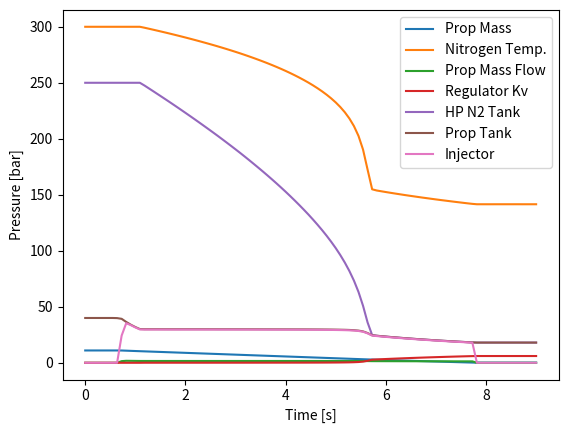

This figure's Python source:
import numpy as np
from scipy.optimize import root
from scipy.integrate import solve_ivp

#-------------------------------------------------------
#------------------- Constants -------------------------
#-------------------------------------------------------

rho_L = 1000 #Liquid propellant density [kg/m^3]
R_N2 = 296 #Gas constant for nitrogen [J/kgK]
gamma_N2 = 1.4 #Specific Heat Ratio for nitrogen
P_atm = 0 #Atmospheric pressure (gauge) [Pa]
Tst = 273.15
Pst = 101325
rhost = Pst/(R_N2*Tst)

V_1 = 2.5 #HP Tank volume [L]
V_2 = 13 #Prop tank volume [L]
A_3 = 30*1e-6 #Injector Orifice Area [m^2]
Cd_3 = 0.7 #Injector Orifice Discharge Coefficient

#-------------------------------------------------------
#-------------- Initial Conditions ---------------------
#-------------------------------------------------------

T_0_N2 = 300 #Initial temperature of nitrogen in the HP tank and ullage [K]
P_1_0 = 250 #Initial pressure of nitrogen in the HP tank [bar]
P_2_0 = 40 #Initial pressure of nitrogen ullage in prop tank [bar]
P_3_0 = 0 #Initial injector upstream pressure [bar]
m_dot_N2_0 = 0 #Initial N2 mass flow rate [kg/s]
m_dot_L_0 = 0 #Initial Propellant mass flow rate [kg/s]
m_3_0 = 11 #Initial mass of liquid propellant [kg]

#------------------------------------------------------
#------------- Convert to SI units --------------------
#------------------------------------------------------

V_1, V_2 = V_1*1e-3, V_2*1e-3 #convert volumes to m^3
P_1_0, P_2_0 = P_1_0*1e5, P_2_0*1e5 #convert pressure to Pa

#------------------------------------------------------
#-------------- Derive calculated ICs -----------------
#------------------------------------------------------

rho_1_0 = (P_1_0)/(R_N2*T_0_N2) #Initial density of nitrogen in the HP tank [kg/m^3]
rho_2_0 = (P_2_0)/(R_N2*T_0_N2) #Initial density of nitrogen in the prop tank [kg/m^3]

m_2_0 = rho_2_0*(V_2-(m_3_0/rho_L))
m_1_0 = V_1*rho_1_0


def K1_Flow_Rate(P_1, P_2, rho_1, rho_2, T, t):
    P_1,P_2 = P_1*1e-5, P_2*1e-5
    
    Kp = 0.5
    K_v_controlled = 0.05 + (30 - P_2)*Kp
    
    if K_v_controlled < 0:
        K_v_controlled = 0
    #elif K_v_controlled > 0.75:
    #    K_v_controlled = 0.75
    
    K_v = np.interp(t, [0, 0.6, 0.8, 10], [0, 0, K_v_controlled, K_v_controlled]) # Define the Kv of the valve based on a predefined path
    #K_v = 1
    # determine flow regime through valve
    if (P_2 >= 0.528*P_1):
        # non-choked flow
        Q_N = K_v*514*(((P_1-P_2)*P_2)/(rhost*T))/np.sqrt(abs(((P_1-P_2)*P_2)/(rhost*T)))
    else:
        # choked flow
        Q_N = K_v*257*P_1/np.sqrt(abs(rhost*T))
    m_dot = Q_N*(Pst/(R_N2*Tst))*(1/3600) #Convert standard flow rate to mass flow rate
    return m_dot, K_v

def K2_Flow_Rate(P_2, P_3, rho_1, rho_2, T, t):
    #K_v = np.interp(t, [0, 0.7, 0.9, 2, 2.1, 4, 4.1, 10], [0, 0, 10, 10, 1, 1, 0.3, 0.3]) # Define the Kv of the valve based on a predefined path
    #K_v = np.interp(t, [0, 0.7, 0.9, 2, 2.1, 4, 4.1, 10], [0, 0, 10, 10, 1, 1, 4, 4])
    K_v = np.interp(t, [0, 0.7, 0.9, 2, 2.1, 4, 4.1, 10], [0, 0, 10, 10, 10, 10, 10, 10])
    #K_v = 20
    P_3,P_2 = P_3*1e-5, P_2*1e-5
    SG = rho_L/1000 #Calculate specific gravity of propellant (value for water is 1)
    Q = K_v*((P_2 - P_3)/SG)/np.sqrt(abs((P_2 - P_3)/SG)) #Calculate volumetric flow rate based on Kv
    m_dot = Q*rho_L*(1/3600) #Convert standard flow rate to mass flow rate
    return m_dot

def explicit_algebraic_equations(m_2, m_3, rho_1):
    P_1 = P_1_0*((rho_1/rho_1_0)**gamma_N2)
    T = P_1/(rho_1*R_N2)
    rho_2 = m_2/(V_2 - (m_3/rho_L))
    P_2 = rho_2*T*R_N2
    m_1 = V_1*rho_1
    return P_1, T, rho_2, P_2, m_1


def algebraic_equations(x, P_1, P_2, rho_1, rho_2, m_3, T, t):
    P_3, m_dot_N2, m_dot_L = x
    F = np.zeros(3)
    if m_3 <= 0.1:
        F[0] = m_dot_L - 0
        F[1] = P_3 - P_atm
    else:
        F[0] = m_dot_L - Cd_3*A_3*2*rho_L*(P_3 - P_atm)/np.sqrt(abs(2*rho_L*(P_3 - P_atm)))
        F[1] = m_dot_L - K2_Flow_Rate(P_2, P_3, rho_1, rho_2, T, t)
    m_dot_reg, K_v_reg = K1_Flow_Rate(P_1, P_2, rho_1, rho_2, T, t)
    F[2] = m_dot_N2 - m_dot_reg
    return F


# Define the DAE system
def dae_system(t, z):
    m_2, m_3, rho_1 = z  # State variables: Mass of N2 in ullage, Mass of Liquid in tank, Density of N2 in HP tank
    
    #Algebraic equations to determine other state variables
    
    P_1, T, rho_2, P_2, m_1 = explicit_algebraic_equations(m_2, m_3, rho_1)
    
    solution = root(algebraic_equations, (1,1,1), args=(P_1, P_2, rho_1, rho_2, m_3, T, t), method='hybr', tol=1e-5)
    P_3, m_dot_N2, m_dot_L = solution.x
    
    #print(P_3, m_dot_N2, m_dot_L)
    #print(algebraic_equations((P_3, m_dot_N2, m_dot_L), P_1, P_2, rho_1, rho_2))
    
    # Differential Equations
    m_dot_2 = m_dot_N2
    
    if m_3 <= 0:
        m_3 = 0
        m_dot_3 = 0
    else:
        m_dot_3 = -m_dot_L
        
    rho_dot_1 = -(m_dot_N2/V_1)*((rho_1/rho_1_0)**(1-gamma_N2))

    return [m_dot_2, m_dot_3, rho_dot_1]

# Define initial conditions
z0 = [m_2_0, m_3_0, rho_1_0]


# Define the time span for integration
t_span = (0, 9)

# Generate evaluation times
t_eval = np.linspace(*t_span, 100)

# Solve the DAE
sol = solve_ivp(dae_system, t_span, z0, method='LSODA', t_eval=t_eval)

# Access the solution
t = sol.t
m_2, m_3, rho_1= sol.y
P_1, T, rho_2, P_2, m_1 = explicit_algebraic_equations(m_2, m_3, rho_1)


P_3 = np.zeros(len(t_eval))
m_dot_N2 = np.zeros(len(t_eval))
m_dot_L = np.zeros(len(t_eval))
K_v_reg = np.zeros(len(t_eval))
for i in range(0,len(t_eval)):
    solution = root(algebraic_equations, (1,1,1), args=(P_1[i], P_2[i], rho_1[i], rho_2[i], m_3[i], T[i], t[i]), method='hybr', tol=1e-5)
    m_dot_N2[i], K_v_reg[i] = K1_Flow_Rate(P_1[i], P_2[i], rho_1[i], rho_2[i], T[i], t[i])
    P_3[i], m_dot_N2[i], m_dot_L[i] = solution.x

# Plot the results
import matplotlib.pyplot as plt


plt.plot(t,m_3, label='Prop Mass')
#plt.plot(t,m_2, label='m_2')
#plt.plot(t,m_1, label='m_1')
#plt.plot(t,m_1+m_2, label='m_1+m_2')
plt.xlabel('Time [s]')
plt.ylabel('Mass [kg]')
plt.legend()
plt.show()
'''
plt.plot(t,rho_1, label='rho_1')
plt.xlabel('Time [s]')
plt.ylabel('Density [kg/m^3]')
plt.legend()
plt.show()
'''
plt.plot(t,T, label='Nitrogen Temp.')
plt.xlabel('Time [s]')
plt.ylabel('Temperature [K]')
plt.legend()
plt.show()


plt.plot(t,m_dot_L, label='Prop Mass Flow')
plt.xlabel('Time [s]')
plt.ylabel('Mass Flow Rate [kg/s]')
plt.legend()
plt.show()

plt.plot(t,K_v_reg, label='Regulator Kv')
plt.xlabel('Time [s]')
plt.ylabel('Kv [m^3/hr]')
plt.legend()
plt.show()

plt.plot(t,P_1*1e-5, label='HP N2 Tank')
plt.plot(t,P_2*1e-5, label='Prop Tank')
plt.plot(t,P_3*1e-5, label='Injector')
plt.xlabel('Time [s]')
plt.ylabel('Pressure [bar]')
plt.legend()
plt.show()